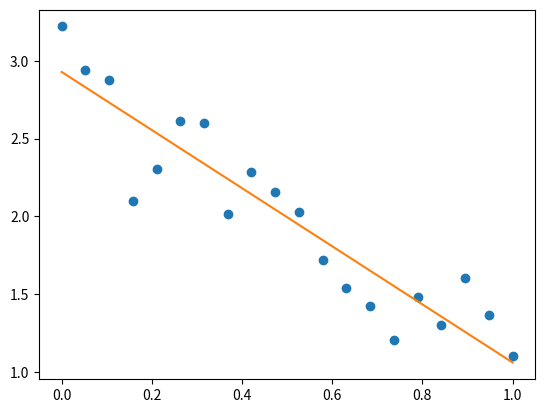

Here is the Python script that generated this plot:
from numpy import *
import matplotlib.pyplot as plt
#cantidad de puntos
n=20
random.seed(n)
x=linspace(0.0,1.0,n)
# un poco de ruido
ruido=random.normal(0,0.25,n)
# pendiente y offset
me=-2.0
be=3.0
# puntos: (x,ye)
ye=me*x+be + ruido
# grafico los puntos
plt.plot(x,ye,'o')
# Armo la matriz de Vandermonde
A=array([x,zeros(n)+1])
A=A.transpose();
# numpy hace el laburo pesado
result=linalg.lstsq(A,ye)
#pendiente y desplazamiento
#de recta de aproximacion
m,b=result[0]
# le chanto arriba la recta aproximada
plt.plot(x,m*x+b)
plt.show()